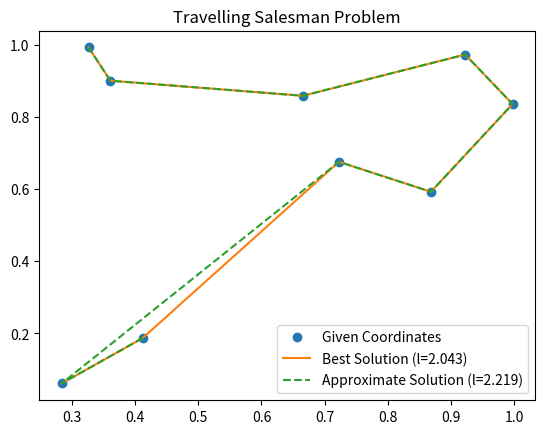

Recreate this plot in Python.
# The Travelling Salesman Problem (TSP) is a famous standard problem im computer science.
# The (basic) problem statement is the following:
#   Given a list of points (cities) to visit, what is the shortest path through all of them?
# The only known algorithm guaranteed to always find the shortest route is a brute force analysis of all possible
# routes, which has atrocious time complexity of O(N!).
# (There are N possible choices for the start city, from which one can visit (N-1) cities as second stop, from which
# one can visit (N-2) cities as third stop, etc.).
# A number of algorithms have been proposed that do not necessarily produce the best, but a "reasonably good" solution,
# i.e. one that is in the top 10% of all possible paths, while having a way better runtime.
# The code below shows both, a brute force implementation of the TSP as well as an approximation based on the following
# idea:
#   The next step in the path is always the city closest to the current one.
# This works extraordinarily well for small numbers of cities (where the brute force approach would be viable, too), but
# may be forced to make suboptimal choices toward the end of the path.
# Runtime is O(N²): For each current city, we have to compute the lengths to O(N) other cities in order to find the
# shortest next path segment. So the approximation brings the problem from "impossible for long lists of points" to
# "viable for virtually any problem size".
# Usually, the paths found that way are pretty decent, too. The biggest flaw is that the starting point is often not
# optimal (which, in real world problems, might not be a degree of freedom to freely chose anyway).
# Note: an improved form of this algorithm exists (not implemented here), where the path generated in the way described
# above is checked for crossing lines. If any are detected, their targets are exchanged. This path is always shorter,
# which is a consequence of the triangle inequality.
# Here, we are not so much interested in the solutions as in the implementation using itertools.

import itertools
import math
import random
import sys
import time
import typing

import matplotlib.pyplot as plt

# well... not infinity, but the biggest number that can be stored as a float.
# We'll use that for comparing lengths in the TSP.
infinity = sys.float_info.max


def get_points(n_tuples: int, n_dims: int) -> list[tuple]:
    """
    Produces a list of points in N-dimensional space

    :param n_tuples: the number of points to generate
    :param n_dims: the number of spatial dimensions per point
    :return: a list of coordinates
    """

    # Note: It would be way more convenient to simply
    #  return np.random.random(size=(n_tuples, n_dims))
    # The below code illustrates how to construct groups from a sequence of data items
    # As a consequence, the rest of this example uses Python-native data types, too.

    data = (random.random() for _ in range(n_tuples * n_dims))
    # data is a generator object, so [data] * n_dims contains only the instruction to evaluate random.random() n_dims times.
    accessor = [data] * n_dims
    # zip continues until any object passed to it is exhausted. Since we pass n_dims times the same object data, we simply
    # read all numbers in the generator and pack them into tuples.
    return [pack for pack in zip(*accessor)]


def distance_between(point_a: tuple[float], point_b: tuple[float]) -> float:
    """
    Computes the euclidian distance between two points in n-dimensional space.

    :param point_a: coordinates of the first point as an iterable of floats
    :param point_b: coordinates of the second point as an iterable of floats
    :return: the euclidean distance as a float
    """
    return math.sqrt(sum((a - b) ** 2 for a, b in zip(point_a, point_b)))


def track_length(points: typing.Iterable[tuple]) -> float:
    """
    Computes the euclidean length of a path, given by a sequence of points.

    :param points: The path to compute, given as an iterable of n-dimensional tuples
    :return: The lenght of the path, as a float.
    """

    # itertools.pairwise("ABC") gives ('A', 'B'), ('B', 'C')
    neighbours = itertools.pairwise(points)
    return sum(itertools.starmap(distance_between, neighbours))


def solve_tsp_exhaustive(points: list[tuple]) -> typing.Tuple[list[tuple], float]:
    """
    Computes the optimal path through a collection of points along with the path length

    :param points: an iterable of n-dimensional coordinates for which to find the optimal path
    :return: a tuple consisting of the optimal path (i.e. a permutation of points) and the associated length
    """
    paths: typing.Iterable = itertools.permutations(points)
    solution: tuple = None
    # we compare each candidate path in paths against the best path found so far. Since at this point, we haven't found
    # any solution, we give it the worst possible length, which is "infinity" (or rather, the biggest number a float can
    # handle).
    length: float = infinity

    for candidate in paths:
        candidate_length = track_length(candidate)
        if candidate_length < length:
            length = candidate_length
            solution = candidate

    return solution, length


def solve_tsp_approximative(points: list[tuple], start: int = 0) -> typing.Tuple[list[tuple], float]:
    """
    Computes a reasonably short path through a collection of points along with the path length

    :param start: The index of the point in which the generated path should start.
    :param points: an iterable of n-dimensional coordinates for which to find the optimal path
    :return: a tuple consisting of the optimal path (i.e. a permutation of points) and the associated length
    """

    last_point = points[start]
    unvisited_points = [True for _ in points]
    unvisited_points[start] = False

    solution = [last_point]
    total_length = 0

    while any(unvisited_points):
        best_id = None
        best_length = infinity

        remaining_points = itertools.compress(points, unvisited_points)
        for point in remaining_points:
            length = distance_between(last_point, point)
            if length < best_length:
                best_id = points.index(point)
                # cannot use enumerate(remaining_points): indices do not match those of points...
                best_length = length

        unvisited_points[best_id] = False
        last_point = points[best_id]
        solution.append(last_point)
        total_length += best_length

    return solution, total_length


def main():
    n_cities = 9
    n_dims = 2
    points = get_points(n_cities, n_dims)

    print("RANDOMLY GENERATED POINTS")
    for point in points:
        print("  ", point)
    print()
    print("TRACK LENGTH WHEN TRAVERSING IN THIS ORDER:")
    print("  ", track_length(points))

    print("BEGINNING TO FIND BEST ROUTE ... ", end="")
    tic = time.perf_counter()
    best_solution, best_length = solve_tsp_exhaustive(points)
    toc = time.perf_counter()
    time_best_solution = toc - tic
    print("DONE!")
    for point in best_solution:
        print("  ", point)
    print(f"   track length = {best_length}, took {time_best_solution:5.3}s")

    print("BEGINNING TO FIND OKAY ROUTE ... ", end="")
    tic = time.perf_counter()
    approximate_solution, approximate_length = solve_tsp_approximative(points)
    toc = time.perf_counter()
    time_approximate_solution = toc - tic
    print("DONE!")
    for point in approximate_solution:
        print("  ", point)
    print(f"   track length = {approximate_length}, took {time_approximate_solution:5.3}s")

    plt.title("Travelling Salesman Problem")
    plt.plot(*zip(*points), "o", label="Given Coordinates")
    plt.plot(*zip(*best_solution), label=f"Best Solution (l={best_length:5.3f})")
    plt.plot(*zip(*approximate_solution), "--", label=f"Approximate Solution (l={approximate_length:5.3f})")
    plt.legend()
    plt.show()


if __name__ == '__main__':
    main()
